Run: headless pygame with SDL's dummy video driver; simulated clock (each Clock.tick advances the game by its frame time, no real sleeping); random seed 0; keys injected as events and as key.get_pressed() state; mouse plan: one left click at the window centre at the start of phase 2, then a move to the lower-right quarter at the start of phase 3.
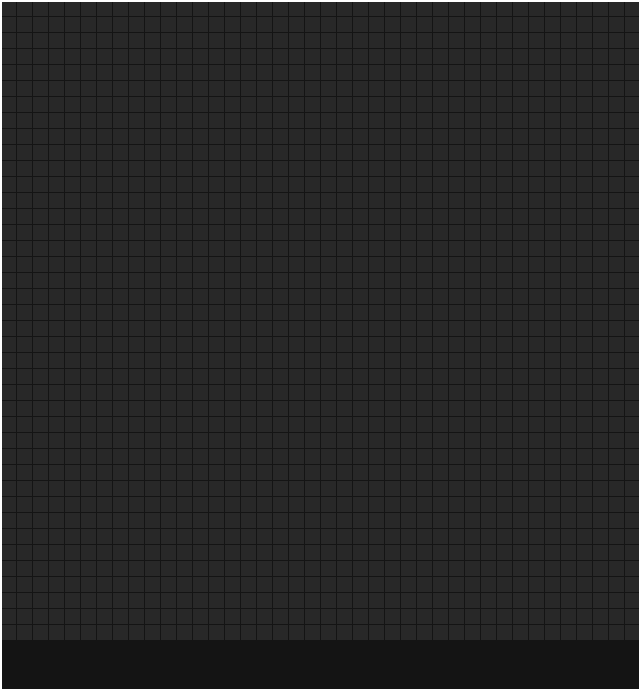
Frame 1 of 4 · flips 1–60 · no input
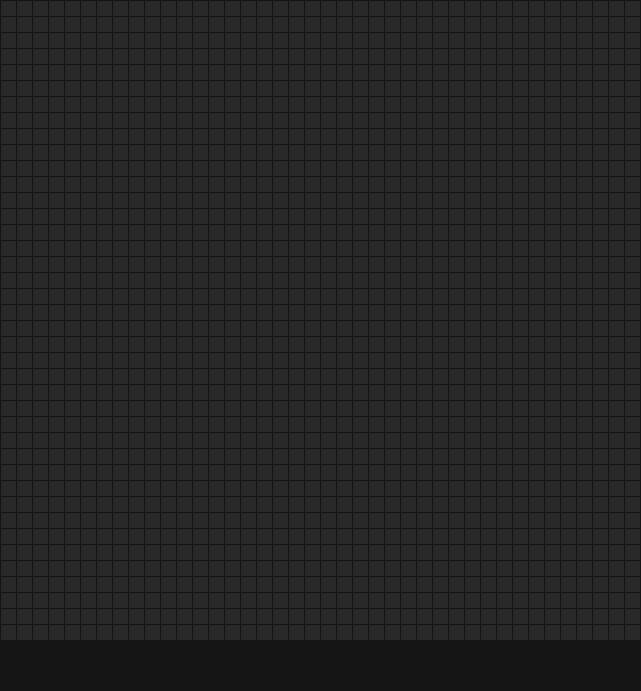
Frame 2 of 4 · flips 61–180 · clicked the window centre · tapped SPACE, RETURN · held RIGHT (→), D
Frame 3 of 4 · flips 181–300 · moved the mouse to the lower-right quarter · held DOWN (↓), S · screen unchanged from frame 2, image omitted
Frame 4 of 4 · flips 301–420 · held LEFT (←), A, UP (↑), W · screen unchanged from frame 3, image omitted

The pygame program that drew these frames:

import pygame
import sys
import copy

# --- Configuration ---
GRID_SIZE = 40        # 40x40 Grid
CELL_SIZE = 15        # Pixel size of each cell
MARGIN = 1            # Gap between cells
BUTTON_PANEL_HEIGHT = 50 # Height for the button panel
WIDTH = GRID_SIZE * (CELL_SIZE + MARGIN) + MARGIN
HEIGHT = WIDTH + BUTTON_PANEL_HEIGHT # Square window + button panel
FPS = 10              # Speed of the game

# --- Colors (R, G, B) ---
BLACK = (20, 20, 20)
GRID_COLOR = (40, 40, 40)
WHITE = (255, 255, 255)
GREY = (100, 100, 100)
BUTTON_COLOR = (50, 50, 50)
BUTTON_TEXT_COLOR = (255, 255, 255)

# Neighbor-based Colors (Heatmap)
# 0-1 Neighbors (Underpopulated - Dying): Blue/Cyan
COLOR_LONELY = (0, 255, 255) 
# 2-3 Neighbors (Stable/Reporducing - Healthy): Green
COLOR_STABLE = (0, 255, 0)    
# 4+ Neighbors (Overpopulated - Dying): Red/Orange
COLOR_CROWDED = (255, 69, 0)  

# Button properties
BUTTON_WIDTH = 100
BUTTON_HEIGHT = 30
BUTTON_MARGIN = 10

buttons = [
    {"text": "Start", "action": "start", "rect": None},
    {"text": "Stop", "action": "stop", "rect": None},
    {"text": "Step", "action": "step", "rect": None},
    {"text": "Quit", "action": "quit", "rect": None},
]

def init_grid():
    """Creates an empty 40x40 grid."""
    return [[0 for _ in range(GRID_SIZE)] for _ in range(GRID_SIZE)]

def get_neighbors(grid, r, c):
    """
    Counts alive neighbors for cell at (r, c).
    Checks the 8 surrounding cells (Moore Neighborhood).
    """
    count = 0
    # Loop through -1, 0, 1 relative positions
    for i in range(-1, 2):
        for j in range(-1, 2):
            if i == 0 and j == 0:
                continue # Skip self
            
            # Check boundaries
            nr, nc = r + i, c + j
            if 0 <= nr < GRID_SIZE and 0 <= nc < GRID_SIZE:
                count += grid[nr][nc]
    return count

def update_grid(grid):
    """Applies Conway's Game of Life Rules."""
    new_grid = copy.deepcopy(grid)
    
    for r in range(GRID_SIZE):
        for c in range(GRID_SIZE):
            neighbors = get_neighbors(grid, r, c)
            state = grid[r][c]
            
            if state == 1: # If Alive
                # Rule 1 & 3: Die if < 2 or > 3 neighbors
                if neighbors < 2 or neighbors > 3:
                    new_grid[r][c] = 0
            else: # If Dead
                # Rule 4: Reproduction if exactly 3 neighbors
                if neighbors == 3:
                    new_grid[r][c] = 1
                    
    return new_grid

def get_cell_color(neighbors):
    """Returns color based on neighbor count."""
    if neighbors < 2:
        return COLOR_LONELY
    elif neighbors <= 3:
        return COLOR_STABLE
    else:
        return COLOR_CROWDED

def main():
    pygame.init()
    screen = pygame.display.set_mode((WIDTH, HEIGHT))
    pygame.display.set_caption("Game of Life - Color Heatmap")
    clock = pygame.time.Clock()

    grid = init_grid()
    running = True
    paused = True # Start paused so user can draw

    while running:
        # --- Event Handling ---
        for event in pygame.event.get():
            if event.type == pygame.QUIT:
                running = False
            
            # Mouse Controls
            if pygame.mouse.get_pressed()[0]: # Left Click
                pos = pygame.mouse.get_pos()
                # Calculate grid index from pixel position
                c = pos[0] // (CELL_SIZE + MARGIN)
                r = pos[1] // (CELL_SIZE + MARGIN)
                if 0 <= r < GRID_SIZE and 0 <= c < GRID_SIZE:
                    grid[r][c] = 1 # Set to Alive
            
            if pygame.mouse.get_pressed()[2]: # Right Click
                pos = pygame.mouse.get_pos()
                c = pos[0] // (CELL_SIZE + MARGIN)
                r = pos[1] // (CELL_SIZE + MARGIN)
                if 0 <= r < GRID_SIZE and 0 <= c < GRID_SIZE:
                    grid[r][c] = 0 # Set to Dead

            # Keyboard Controls
            if event.type == pygame.KEYDOWN:
                if event.key == pygame.K_SPACE:
                    paused = not paused
                if event.key == pygame.K_c:
                    grid = init_grid() # Clear
        
        # --- Logic ---
        if not paused:
            grid = update_grid(grid)

        # --- Drawing ---
        screen.fill(BLACK)

        for r in range(GRID_SIZE):
            for c in range(GRID_SIZE):
                # Determine draw position
                x = c * (CELL_SIZE + MARGIN) + MARGIN
                y = r * (CELL_SIZE + MARGIN) + MARGIN
                
                # We draw dead cells as dark grey for grid effect, alive cells get color
                if grid[r][c] == 1:
                    # Calculate neighbors just for coloring
                    n_count = get_neighbors(grid, r, c)
                    color = get_cell_color(n_count)
                    pygame.draw.rect(screen, color, (x, y, CELL_SIZE, CELL_SIZE))
                else:
                    pygame.draw.rect(screen, GRID_COLOR, (x, y, CELL_SIZE, CELL_SIZE))

        # Draw specific UI indicators
        if paused:
            # Draw a small white border to indicate "Edit Mode"
            pygame.draw.rect(screen, WHITE, (0, 0, WIDTH, HEIGHT), 2)

        pygame.display.flip()
        clock.tick(FPS)

    pygame.quit()
    sys.exit()

if __name__ == "__main__":
    main()
